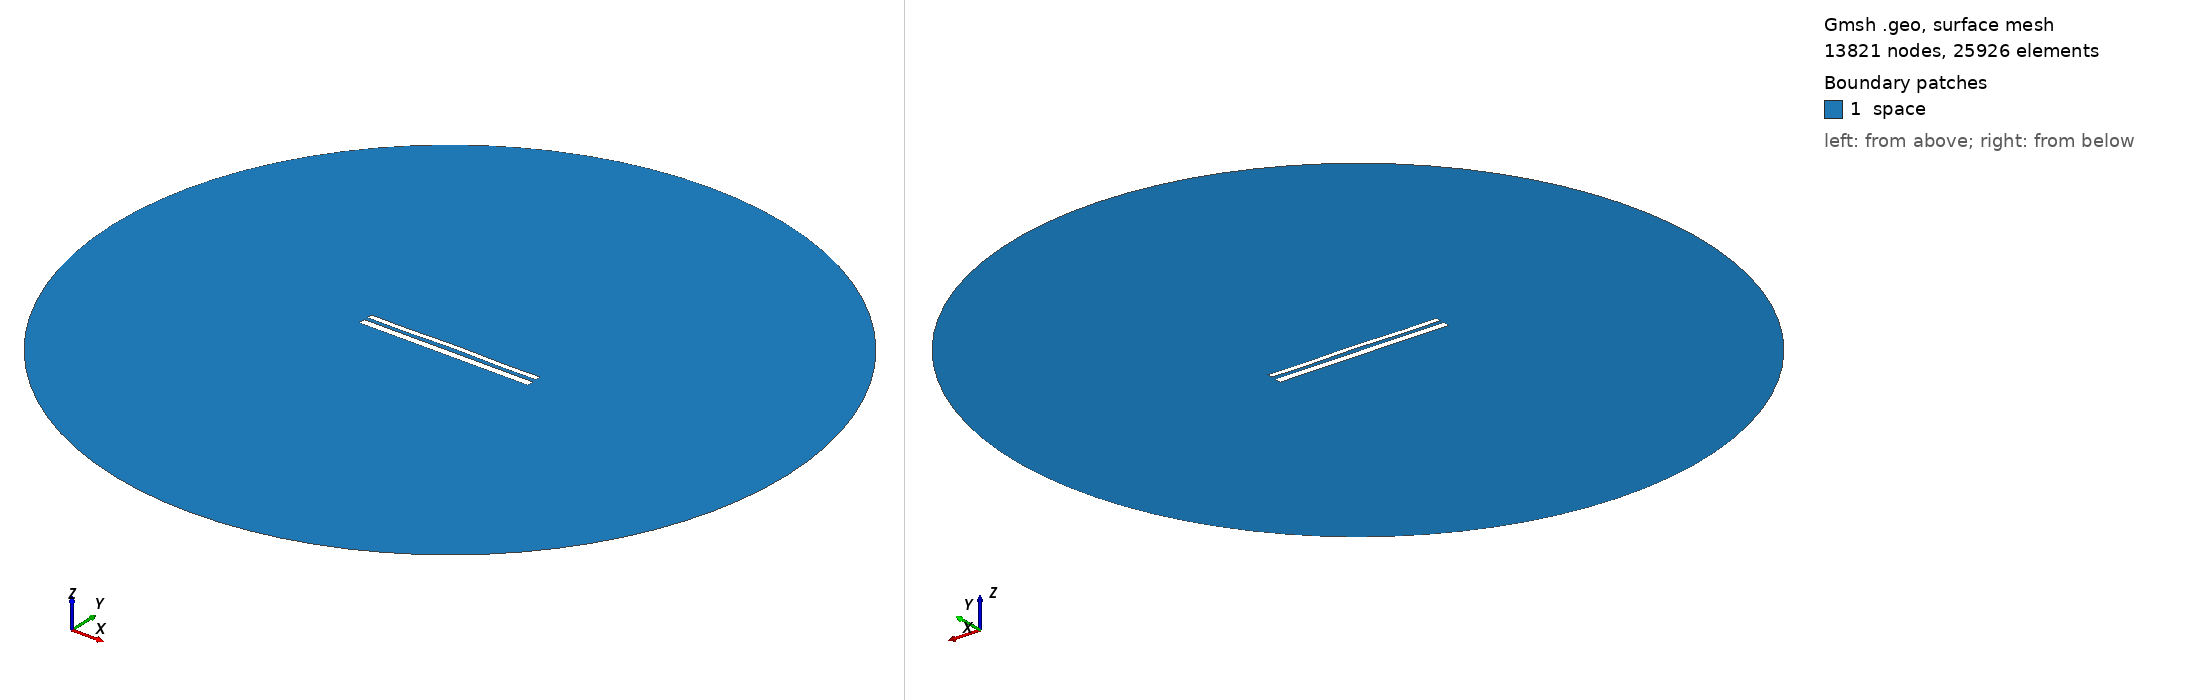

Gmsh geometry script, surface-meshed: 13821 nodes, 25926 surface elements. Boundary patches (legend numbers): 1 space. Left view from above one corner, right view from below the opposite corner. Legend entries are the model's physical surfaces. The drawing asked Gmsh for element sizes between 1% and 20% of the model's largest extent; the script's own settings can give other sizes.

=== 11236.geo (drawn) ===
//---------------------------------------
// Geometry kernel
//---------------------------------------

SetFactory("OpenCASCADE");



//---------------------------------------
// Parameters of the geometry
//---------------------------------------

// Overetch of the upper plate
overetch = 0.375;

// Distance between the plates
distance = 2.0;

// Discretization over the x axis (for the deformation)
nx = 50; 

// Length of the plate
L = 100 - overetch; 

// Number of modes
n = 4; 

// 1st mode coefficient
coeff(1) = 0.15;
beta(1) = 0.596864 * 3.1415926535 / L;

// 2nd mode coefficient
coeff(2) = 0.15;
beta(2) = 1.49418 * 3.1415926535 / L;

// 3rd mode coefficient
coeff(3) = 0.0;
beta(3) = 2.50025 * 3.1415926535 / L;

// 4th mode coefficient
coeff(4) = -0.15;
beta(4) = 3.49999 * 3.1415926535 / L;



//---------------------------------------
// Upper plate (deformed rectangle)
//---------------------------------------

// Coordiantes of the upper plate
xmin = -50;
xmax = 50 - overetch;

// Height of the upper plate
yheight = 4 - 2 * overetch;

// Indexes of the points
UpperID[] = {};
LowerID[] = {};
LeftID[] = {};
RightID[] = {};

// Point index
p = 1;

// Horizontal edges
For i In {1:nx}
    x = xmin + (i-1)*(xmax - xmin)/(nx-1);

    y_bottom = distance / 2 + overetch;
    For j In {1:n}
        C = (Cosh(beta(j)*L) + Cos(beta(j)*L)) / (Sinh(beta(j)*L) + Sin(beta(j)*L));
        y_bottom  = y_bottom + coeff(j) * (Cosh(beta(j)*(x+50)) - Cos(beta(j)*(x+50)) - C * (Sinh(beta(j)*(x+50)) - Sin(beta(j)*(x+50))));
    EndFor

    y_top = y_bottom + yheight;

    Point(p) = {x, y_top, 0, 1.0};
    UpperID[i] = p;
    p = p + 1;

    Point(p) = {x, y_bottom, 0, 1.0};
    LowerID[i] = p;
    p = p + 1;
EndFor

// Create point lists
UpperPts[] = {}; LowerPts[] = {};
For i In {1:nx}
  UpperPts[] += {UpperID[i]};
  LowerPts[] += {LowerID[i]};
EndFor

// Build splines
Spline(1) = {UpperPts[]};
Spline(2) = {LowerPts[]};
Line(3) = {LowerPts[nx-1], UpperPts[nx-1]};
Line(4) = {LowerPts[0], UpperPts[0]};

// Build the plane surface
Curve Loop(1) = {2, 3, -1, -4};
Plane Surface(1) = {1};



//---------------------------------------
// Lower plate (rectangle)
//---------------------------------------

// Vertices
Point(1001) = {-50, -1, 0, 1.0};
Point(1002) = { 50, -1, 0, 1.0};
Point(1003) = { 50,  -5, 0, 1.0};
Point(1004) = {-50,  -5, 0, 1.0};

// Edges
Line(5) = {1001, 1002};
Line(6) = {1002, 1003};
Line(7) = {1003, 1004};
Line(8) = {1004, 1001};

// Plane surface
Line Loop(2) = {5, 6, 7, 8};
Plane Surface(2) = {2}; 



//---------------------------------------
// Outer (fictious) boundary
//---------------------------------------

// Points
Point(1005) = {0, 0, 0};       // Center
Point(1006) = {200, 0, 0};     // Start point
Point(1007) = {0, 200, 0};     // 90 degrees
Point(1008) = {-200, 0, 0};    // 180 degrees
Point(1009) = {0, -200, 0};    // 270 degrees

// Circle arcs (each needs start, center, end)
Circle(9) = {1006, 1005, 1007};
Circle(10) = {1007, 1005, 1008};
Circle(11) = {1008, 1005, 1009};
Circle(12) = {1009, 1005, 1006};

// Plane surface for the entire domain
Curve Loop(3) = {9, 10, 11, 12};
Surface(3) = {3};

// Subtract the plates from the whole domain to obtain the actual domain where we want to solve the equations
BooleanDifference{ Surface{3}; Delete; }{ Surface{1}; Surface{2}; Delete; }




//---------------------------------------
// Transfinite Lines/Curves
//---------------------------------------

// Set the number of points on the boundaries
r = 7;

// Plates
Transfinite Curve {1, 2} = 50*r Using Progression 1;
Transfinite Curve {3, 4} = 2*r Using Progression 1;
Transfinite Line {5, 7} = 50*r Using Progression 1;
Transfinite Line {6, 8} = 2*r Using Progression 1;

// Outer boundary
Transfinite Line {9, 10, 11, 12} = 20 Using Progression 1;



//---------------------------------------
// Physical groups
//---------------------------------------                

// Physical curves (boundaries)
Physical Line("force_segment", 10) = {2};
Physical Line("upper_plate", 11) = {1, 3, 4};
Physical Line("lower_plate", 12) = {5, 6, 7, 8};
Physical Line("boundary", 20) = {9, 10, 11, 12};

// Physical Surfaces
Physical Surface("space", 30) = {3};



//---------------------------------------
// 6. Generate the Mesh
//---------------------------------------

// 2D mesh generation
Mesh 2;
